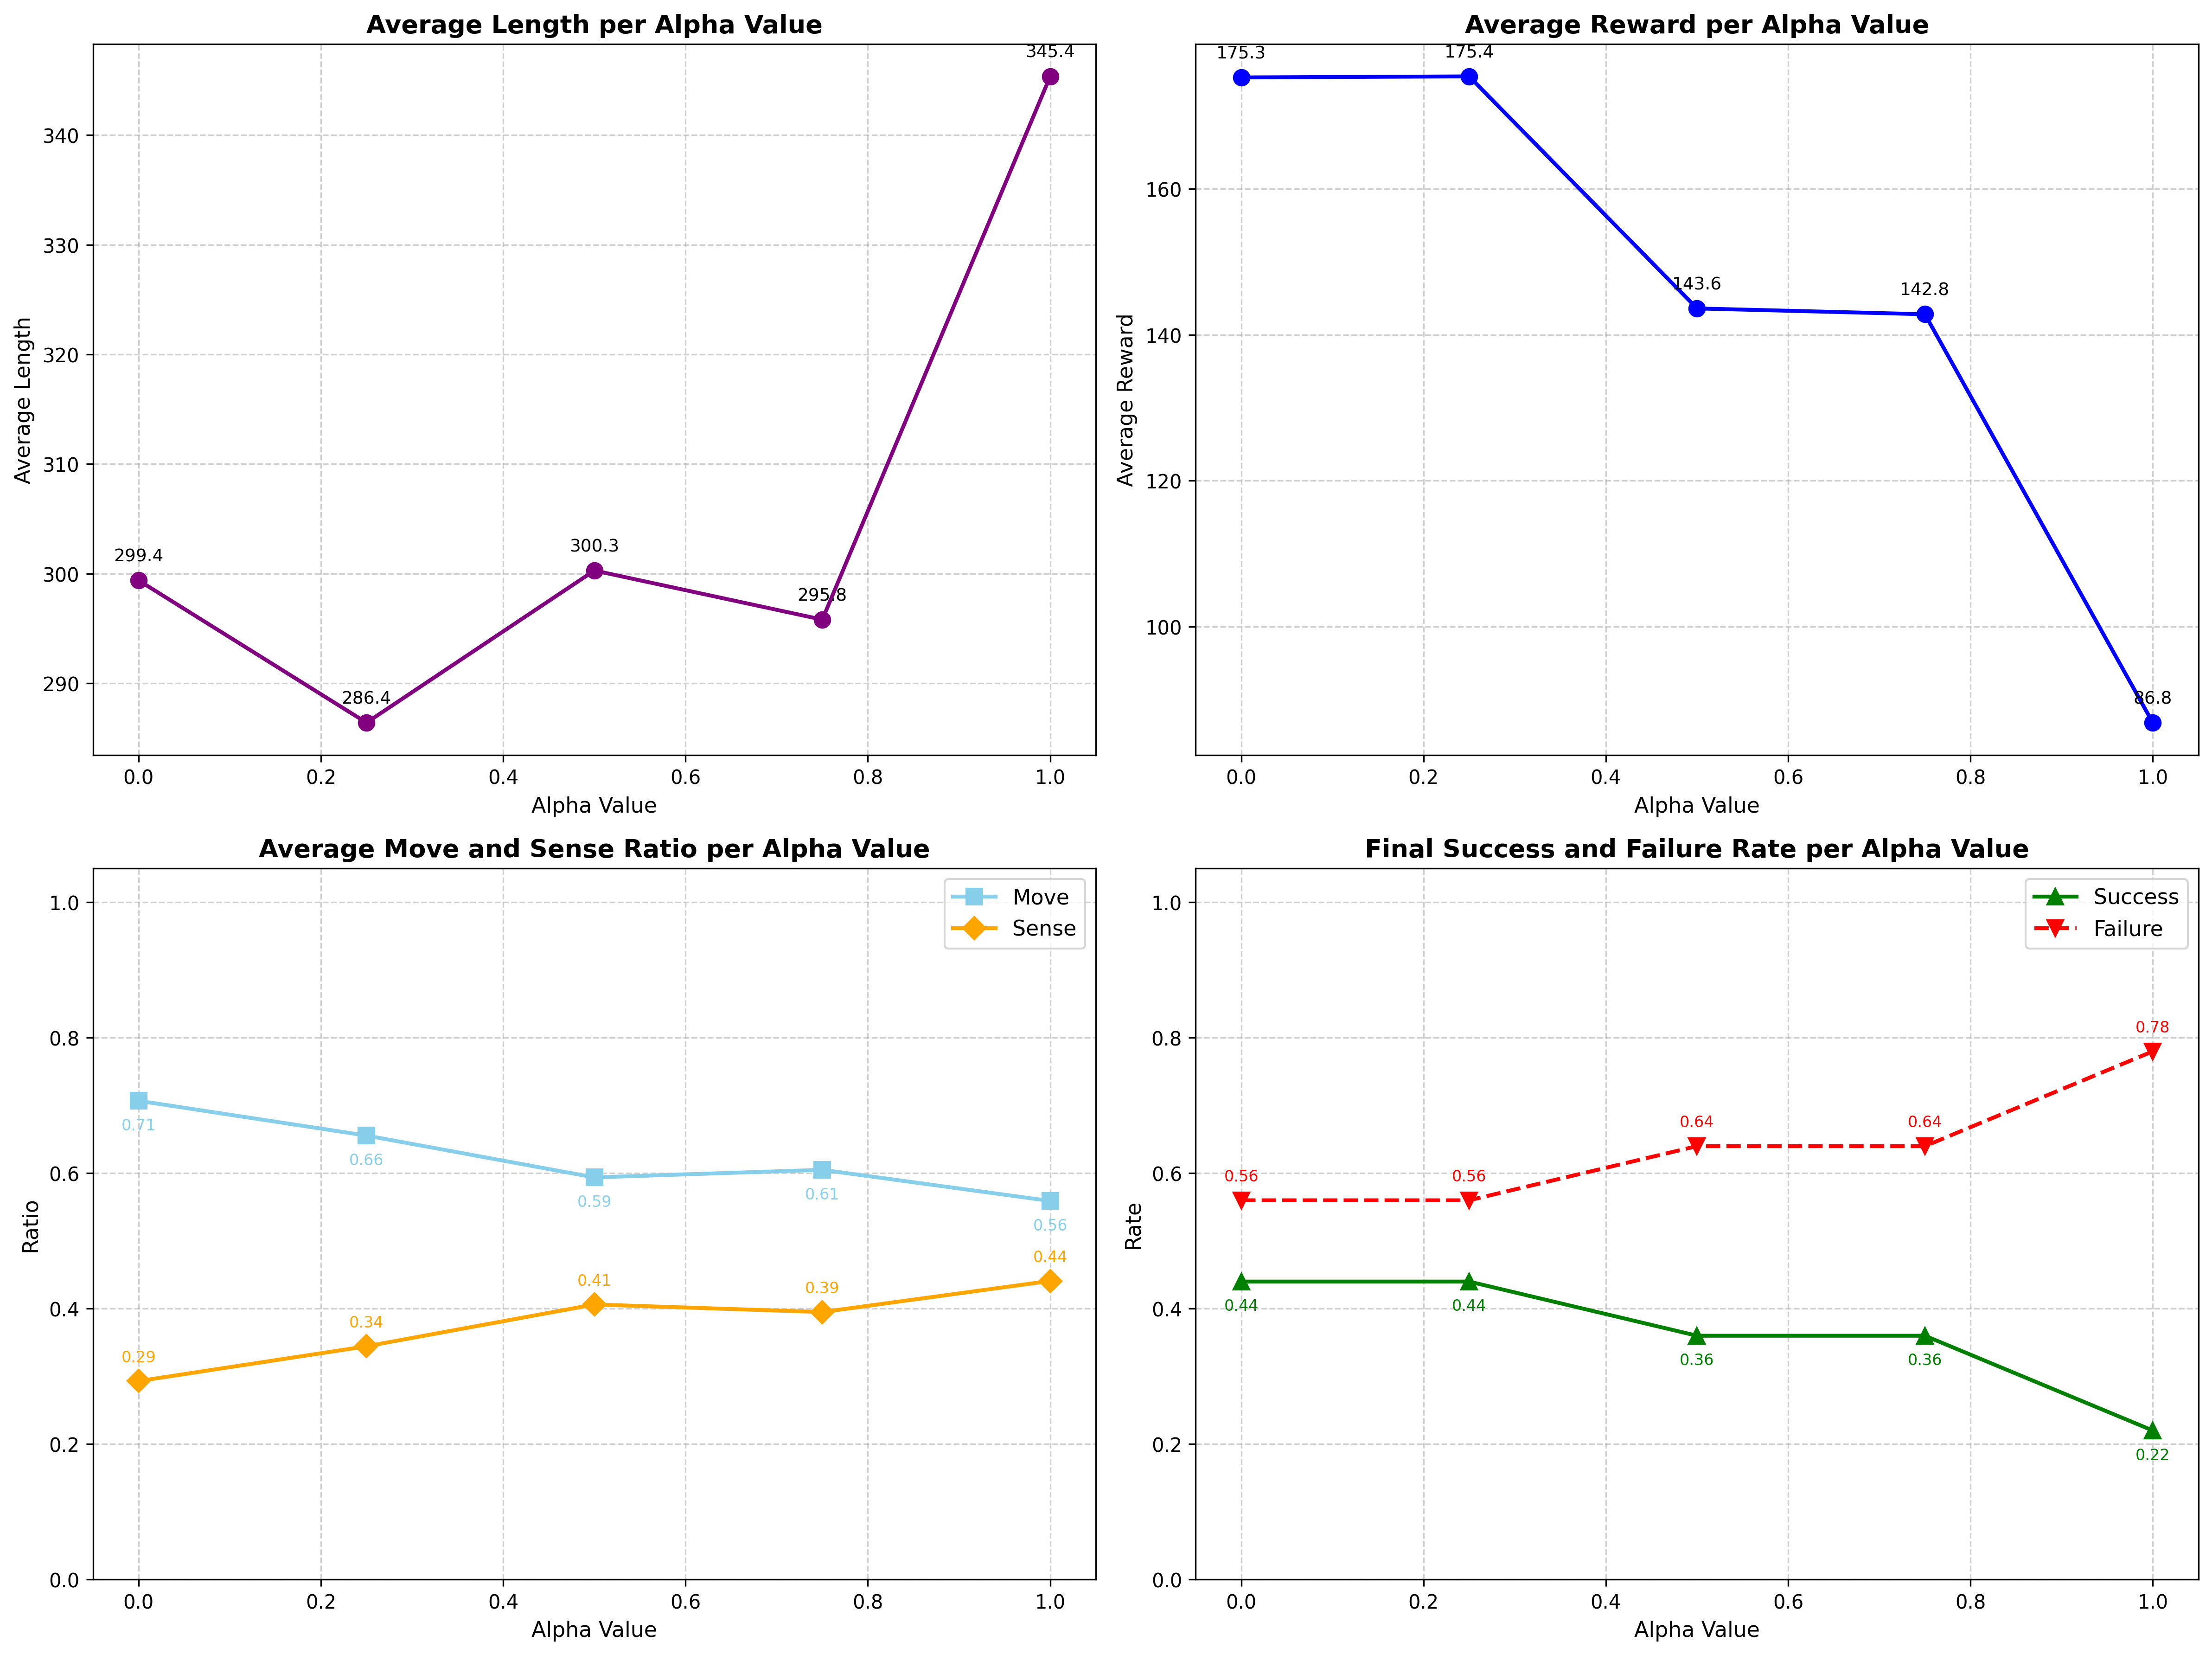

The file beside this chart, header and first rows:
alpha, average_length, average_reward, average_move_ratio, average_sense_ratio, final_success_rate, final_failure_rate
0.0, 299.4, 175.3, 0.707, 0.293, 0.44, 0.56
0.25, 286.4, 175.4, 0.6556, 0.3444, 0.44, 0.56
0.5, 300.3, 143.6, 0.5938, 0.4062, 0.36, 0.64
0.75, 295.8, 142.8, 0.605, 0.395, 0.36, 0.64
1.0, 345.4, 86.85, 0.5591, 0.4409, 0.22, 0.78
